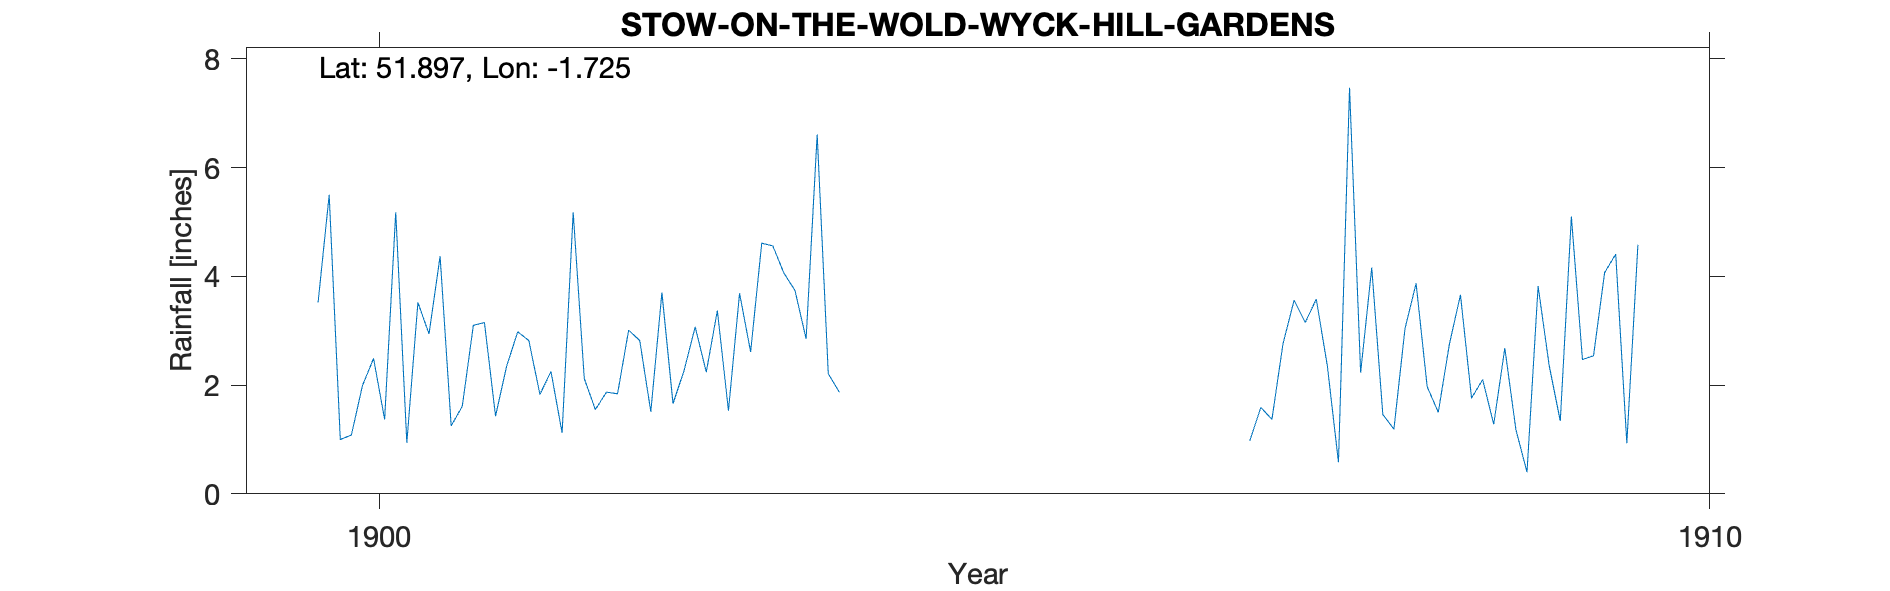

Source data for this figure (header and first rows):
STOW-ON-THE-WOLD-WYCK-HILL-GARDENS, , , , , , , , , , 
Grid ref, SP190221, Long, -1.725, Lat, 51.9, Elevation, 500, ft, , 
Station no, RR8202, , , , , , , , , 
, 1900, 1901, 1902, 1903, 1904, 1905, 1906, 1907, 1908, 1909
January, 3.52, 1.25, 2.12, 3.37, , , , 0.97, 1.46, 1.18
February, 5.5, 1.61, 1.55, 1.53, , , , 1.59, 1.19, 0.4
March, 1, 3.1, 1.87, 3.69, , , , 1.37, 3.04, 3.82
April, 1.08, 3.15, 1.84, 2.61, , , , 2.76, 3.87, 2.36
May, 1.99, 1.43, 3.01, 4.61, , , , 3.56, 1.97, 1.34
June, 2.49, 2.35, 2.82, 4.56, , , , 3.15, 1.5, 5.1
July, 1.37, 2.98, 1.51, 4.06, , , , 3.58, 2.75, 2.47
August, 5.18, 2.82, 3.7, 3.74, , , , 2.35, 3.66, 2.54
September, 0.94, 1.83, 1.66, 2.85, , , , 0.58, 1.76, 4.07
October, 3.52, 2.25, 2.27, 6.61, , , , 7.47, 2.1, 4.41
November, 2.94, 1.12, 3.07, 2.21, , , , 2.23, 1.28, 0.93
December, 4.37, 5.18, 2.24, 1.87, , , , 4.16, 2.68, 4.58
Total, 33.9, 29.07, 27.66, 41.71, , , , 33.77, 27.26, 33.2
Elevation estimated from OS map, , , , , , , , , , 
